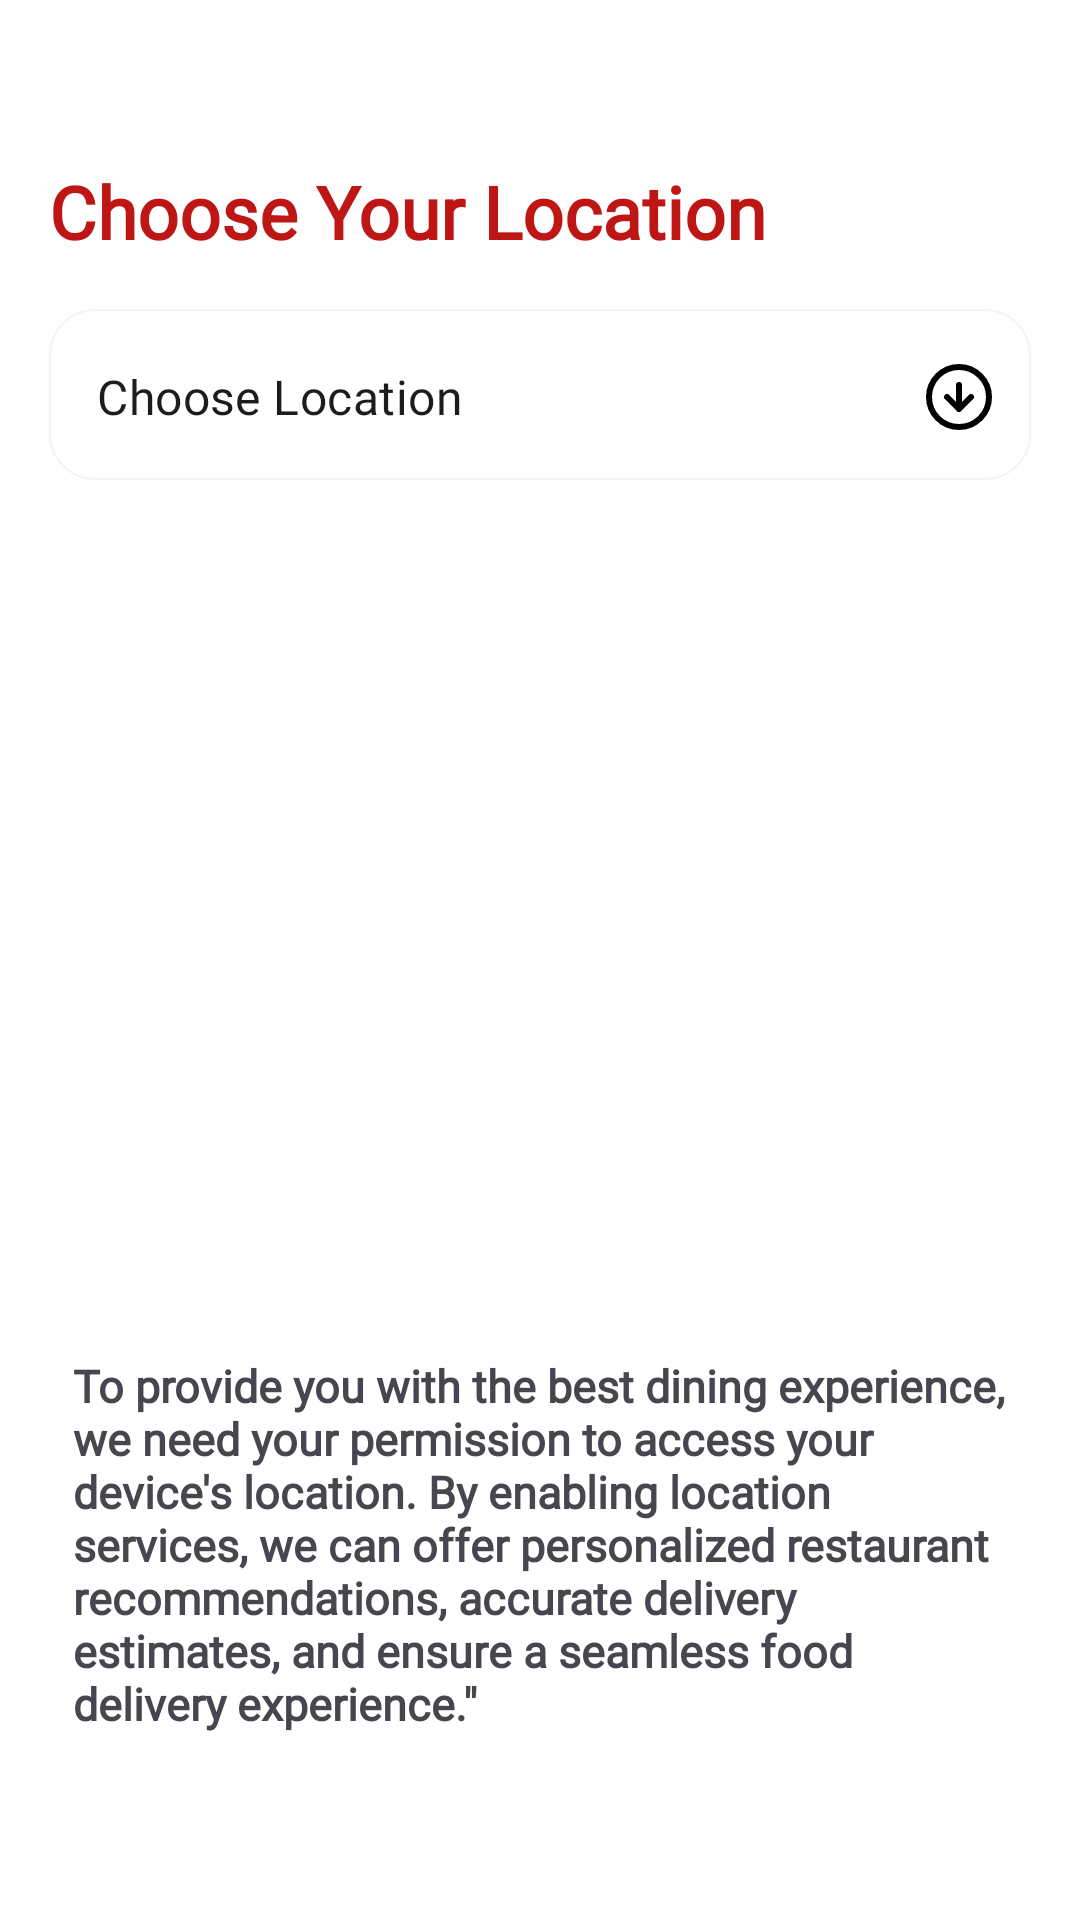

Layout XML and referenced resources for this Android screen:
<!-- AndroidManifest.xml: application theme Theme.Zomato -->
<!-- res/layout/activity_choose_location.xml -->
<?xml version="1.0" encoding="utf-8"?>
<androidx.constraintlayout.widget.ConstraintLayout xmlns:android="http://schemas.android.com/apk/res/android"
    xmlns:app="http://schemas.android.com/apk/res-auto"
    xmlns:tools="http://schemas.android.com/tools"
    android:layout_width="match_parent"
    android:layout_height="match_parent"
    android:background="@color/white"
    tools:context=".Choose_Location_Activity">

    <TextView
        android:id="@+id/textView7"
        android:layout_width="wrap_content"
        android:layout_height="wrap_content"
        android:layout_marginTop="@dimen/dim_100"
        android:layout_marginStart="@dimen/dim_30"
        android:text="Choose Your Location "
        android:fontFamily="@font/yeon_sung"
        android:textColor="@color/darkred"
        android:textSize="@dimen/text_dim_45"
        android:textStyle="bold"
        app:layout_constraintStart_toStartOf="parent"
        app:layout_constraintTop_toTopOf="parent" />

    <com.google.android.material.textfield.TextInputLayout
        android:id="@+id/textInputLayout"
        style="@style/Widget.MaterialComponents.TextInputLayout.OutlinedBox.Dense.ExposedDropdownMenu"
        android:layout_width="match_parent"
        android:layout_height="57dp"
        android:layout_margin="@dimen/dim_30"
        android:background="@drawable/edit_text_background"
        app:boxStrokeWidth="0dp"
        app:boxStrokeWidthFocused="0dp"
        app:endIconDrawable="@drawable/arrow_down"
        app:endIconTint="@color/black"
        app:layout_constraintEnd_toEndOf="parent"
        app:layout_constraintStart_toStartOf="parent"
        app:layout_constraintTop_toBottomOf="@+id/textView7">

        <AutoCompleteTextView
            android:id="@+id/location_list"
            android:layout_width="match_parent"
            android:layout_height="wrap_content"
            android:fontFamily="@font/lato"
            android:text="Choose Location" />
    </com.google.android.material.textfield.TextInputLayout>

    <TextView
        android:id="@+id/textView8"
        android:layout_width="match_parent"
        android:layout_height="wrap_content"
        android:padding="@dimen/dim_15"
        android:layout_marginBottom="@dimen/dim_100"
        android:layout_marginStart="@dimen/dim_30"
        android:layout_marginEnd="@dimen/dim_30"
        android:text="To provide you with the best dining experience, we need your permission to access your device's location. By enabling location services, we can offer personalized restaurant recommendations, accurate delivery estimates, and ensure a seamless food delivery experience.&quot;"
        android:textSize="@dimen/text_dim_28"
        android:textStyle="bold"
        android:fontFamily="@font/lato"
        app:layout_constraintBottom_toBottomOf="parent"
        app:layout_constraintEnd_toEndOf="parent"
        app:layout_constraintStart_toStartOf="parent" />

</androidx.constraintlayout.widget.ConstraintLayout>
<!-- resources referenced by this layout -->
<resources>
  <color name="black">#FF000000</color>
  <color name="darkred">#BE1515</color>
  <color name="white">#FFFFFFFF</color>
  <dimen name="dim_100">100dp</dimen>
  <dimen name="dim_15">15dp</dimen>
  <dimen name="dim_30">30dp</dimen>
  <dimen name="text_dim_28">28sp</dimen>
  <dimen name="text_dim_45">45sp</dimen>
  <!-- drawable arrow_down (drawable) -->
  <vector xmlns:android="http://schemas.android.com/apk/res/android"
      android:width="22dp"
      android:height="22dp"
      android:viewportWidth="22"
      android:viewportHeight="22">
    <path
        android:pathData="M7,11L11,15M11,15L15,11M11,15V7M21,11C21,16.523 16.523,21 11,21C5.477,21 1,16.523 1,11C1,5.477 5.477,1 11,1C16.523,1 21,5.477 21,11Z"
        android:strokeLineJoin="round"
        android:strokeWidth="2"
        android:fillColor="#00000000"
        android:strokeColor="@color/iconcolor"
        android:strokeLineCap="round"/>
  </vector>
  <!-- drawable edit_text_background (drawable) -->
  <?xml version="1.0" encoding="utf-8"?>
  <shape xmlns:android="http://schemas.android.com/apk/res/android">
          <solid android:color="@color/white"/>
          <corners android:radius="15dp"/>
          <stroke android:color="#F4F4F4" android:width="@dimen/dim_1"/>
  </shape>
  <style name="Theme.Zomato" parent="Base.Theme.Zomato" />
  <color name="iconcolor">#FEAD1D</color>
  <dimen name="dim_1">1dp</dimen>
  <style name="Base.Theme.Zomato" parent="Theme.Material3.DayNight.NoActionBar">
          
          
          <item name="android:windowActivityTransitions">true</item>
      </style>
</resources>
